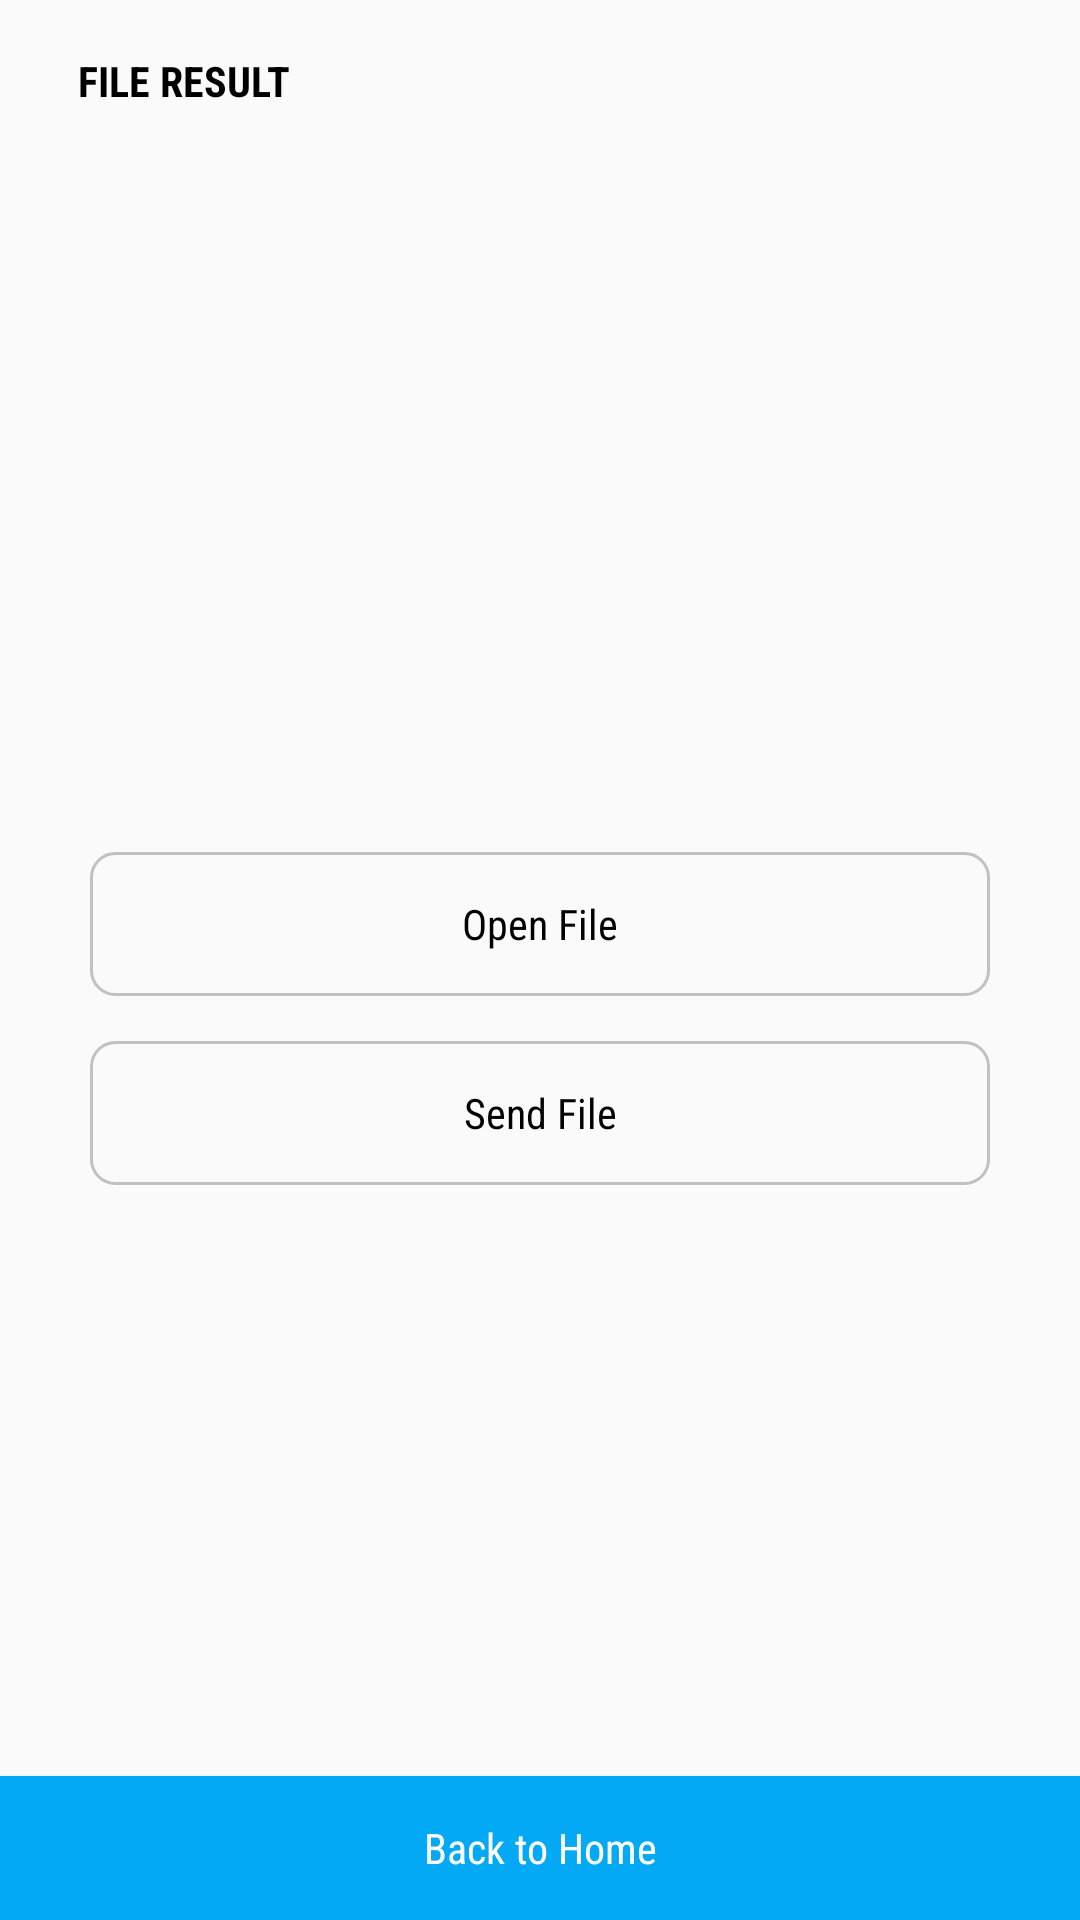

The Android layout XML behind this screen, and the referenced resources:
<!-- AndroidManifest.xml: application theme NoActionBar -->
<!-- res/layout/activity_result_file.xml -->
<?xml version="1.0" encoding="utf-8"?>
<RelativeLayout xmlns:android="http://schemas.android.com/apk/res/android"
    xmlns:app="http://schemas.android.com/apk/res-auto"
    xmlns:tools="http://schemas.android.com/tools"
    android:layout_width="match_parent"
    android:layout_height="match_parent">

    <LinearLayout
        android:layout_width="match_parent"
        android:layout_height="match_parent"
        android:orientation="vertical"
        tools:context=".view.home.home.ResultFileActivity">

        <androidx.appcompat.widget.Toolbar
            android:id="@+id/toolbar"
            android:layout_width="match_parent"
            android:layout_height="54dp"
            android:minHeight="?attr/actionBarSize"
            android:theme="?attr/actionBarTheme">

            <LinearLayout
                android:layout_width="match_parent"
                android:layout_height="wrap_content">

                

                <TextView
                    android:id="@+id/textViewName"
                    android:layout_width="wrap_content"
                    android:layout_height="wrap_content"
                    android:layout_gravity="center_vertical"
                    android:layout_marginStart="@dimen/size2"
                    android:text="@string/file_result"
                    android:textColor="@android:color/black"
                    android:textStyle="bold" />

            </LinearLayout>

        </androidx.appcompat.widget.Toolbar>


        <ImageView
            android:layout_width="match_parent"
            android:layout_height="150dp"
            android:layout_marginTop="@dimen/size8"
            android:src="@drawable/ic_pdf" />

        <Button
            android:id="@+id/buttonView"
            android:layout_width="match_parent"
            android:layout_height="wrap_content"
            android:layout_marginLeft="30dp"
            android:layout_marginTop="@dimen/size8"
            android:layout_marginRight="30dp"
            android:background="@drawable/border_light_gray"
            android:text="@string/open_file"
            android:textAllCaps="false"
            android:textColor="@android:color/black"
            android:textSize="@dimen/font2" />

        <Button
            android:id="@+id/buttonSend"
            android:layout_width="match_parent"
            android:layout_height="wrap_content"
            android:layout_marginLeft="30dp"
            android:layout_marginTop="@dimen/size3"
            android:layout_marginRight="30dp"
            android:background="@drawable/border_light_gray"
            android:text="@string/send_file"
            android:textAllCaps="false"
            android:textColor="@android:color/black"
            android:textSize="@dimen/font2" />

    </LinearLayout>

    <Button
        android:id="@+id/buttonHome"
        android:layout_width="match_parent"
        android:layout_height="wrap_content"
        android:background="@color/smoothBlue"
        android:text="@string/back_to_home"
        android:textAllCaps="false"
        android:layout_alignParentBottom="true"
        android:textColor="@android:color/white"
        android:textSize="@dimen/font2" />
</RelativeLayout>
<!-- resources referenced by this layout -->
<resources>
  <color name="smoothBlue">#03A9F4</color>
  <dimen name="font2">14sp</dimen>
  <dimen name="size2">10dp</dimen>
  <dimen name="size3">15dp</dimen>
  <dimen name="size8">40dp</dimen>
  <!-- drawable border_light_gray (drawable) -->
  <?xml version="1.0" encoding="utf-8"?>
  <shape android:shape="rectangle" xmlns:android="http://schemas.android.com/apk/res/android">
  
      <stroke android:width="1dp" android:color="@color/lightGray"/>
      <corners android:radius="8dp"/>
  
  </shape>
  <string name="back_to_home">Back to Home</string>
  <string name="file_result">FILE RESULT</string>
  <string name="open_file">Open File</string>
  <string name="send_file">Send File</string>
  <style name="NoActionBar" parent="Theme.AppCompat.Light.NoActionBar">
          
          <item name="colorPrimary">@color/smoothBlue</item>
          <item name="colorPrimaryDark">@color/smoothBlue</item>
          <item name="colorAccent">@color/colorAccent</item>
          <item name="fontFamily">sans-serif-condensed</item>
      </style>
  <color name="lightGray">#C1C1C1</color>
  <color name="colorAccent">#03DAC5</color>
</resources>
